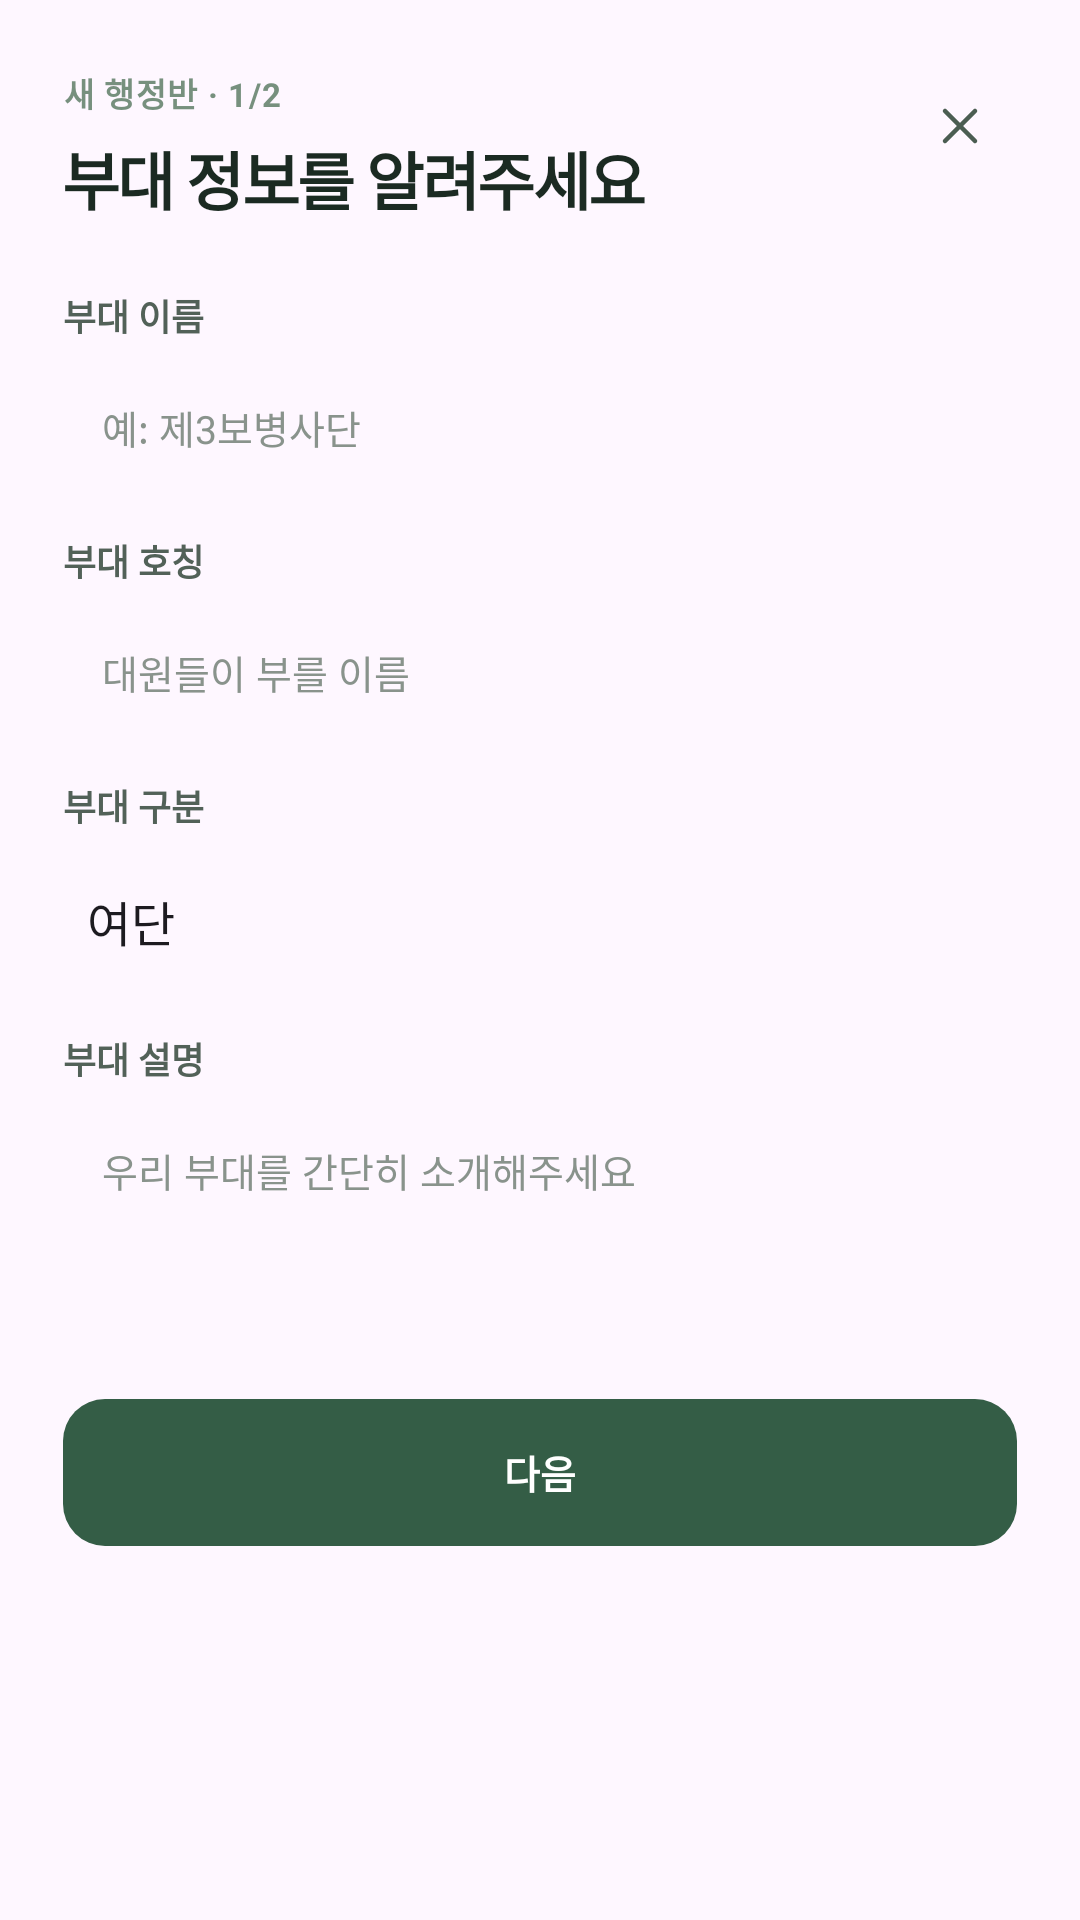

Reconstruct the res/layout file that produces this screen, plus the resources it refers to.
<!-- AndroidManifest.xml: application theme Theme.Jjamyechan -->
<!-- res/layout/sheet_create_step1.xml -->
<?xml version="1.0" encoding="utf-8"?>
<ScrollView xmlns:android="http://schemas.android.com/apk/res/android"
    xmlns:app="http://schemas.android.com/apk/res-auto"
    android:layout_width="match_parent"
    android:layout_height="wrap_content"
    android:background="@drawable/bg_sheet"
    android:scrollbars="none">

<LinearLayout
    android:layout_width="match_parent"
    android:layout_height="wrap_content"
    android:orientation="vertical"
    android:paddingStart="21dp"
    android:paddingTop="23dp"
    android:paddingEnd="21dp"
    android:paddingBottom="24dp">

    
    <LinearLayout
        android:layout_width="match_parent"
        android:layout_height="wrap_content"
        android:orientation="horizontal">

        <LinearLayout
            android:layout_width="0dp"
            android:layout_height="wrap_content"
            android:layout_weight="1"
            android:orientation="vertical">

            <TextView
                android:id="@+id/tv_sheet_kicker"
                style="@style/JjamText.Kicker"
                android:layout_width="wrap_content"
                android:layout_height="wrap_content"
                android:text="@string/create_kicker_step1" />

            <TextView
                android:id="@+id/tv_sheet_title"
                style="@style/JjamText.SheetTitle"
                android:layout_width="wrap_content"
                android:layout_height="wrap_content"
                android:layout_marginTop="5dp"
                android:text="@string/create_title_step1" />
        </LinearLayout>

        <ImageButton
            android:id="@+id/btn_close"
            android:layout_width="@dimen/icon_button"
            android:layout_height="@dimen/icon_button"
            android:background="@drawable/bg_icon_button"
            android:contentDescription="@string/action_close"
            android:padding="9dp"
            android:scaleType="fitCenter"
            android:src="@drawable/ic_close"
            app:tint="@color/icon_default" />
    </LinearLayout>

    <LinearLayout
        android:layout_width="match_parent"
        android:layout_height="wrap_content"
        android:layout_marginTop="22dp"
        android:orientation="vertical">

        <TextView
            style="@style/JjamText.FormLabel"
            android:layout_width="wrap_content"
            android:layout_height="wrap_content"
            android:layout_marginTop="0dp"
            android:text="@string/label_unit_name" />

        <EditText
            android:id="@+id/et_unit_name"
            style="@style/JjamInput"
            android:autofillHints=""
            android:hint="@string/hint_unit_name" />
        <TextView
            style="@style/JjamText.FormLabel"
            android:layout_width="wrap_content"
            android:layout_height="wrap_content"
            android:layout_marginTop="14dp"
            android:text="@string/label_unit_nickname" />

        <EditText
            android:id="@+id/et_unit_nickname"
            style="@style/JjamInput"
            android:autofillHints=""
            android:hint="@string/hint_unit_nickname_create" />
        <TextView
            style="@style/JjamText.FormLabel"
            android:layout_width="wrap_content"
            android:layout_height="wrap_content"
            android:layout_marginTop="14dp"
            android:text="@string/label_unit_type" />

        <Spinner
            android:id="@+id/sp_unit_type"
            style="@style/JjamSpinner"
            android:entries="@array/unit_types" />
        <TextView
            style="@style/JjamText.FormLabel"
            android:layout_width="wrap_content"
            android:layout_height="wrap_content"
            android:layout_marginTop="14dp"
            android:text="@string/label_unit_desc" />

        <EditText
            android:id="@+id/et_unit_desc"
            style="@style/JjamInput"
            android:autofillHints=""
            android:hint="@string/hint_unit_desc"
            android:gravity="top"
            android:inputType="textMultiLine"
            android:maxLines="5"
            android:minHeight="76dp" />
    </LinearLayout>

    <com.google.android.material.button.MaterialButton
        android:id="@+id/btn_next"
        style="@style/JjamButton"
        android:layout_width="match_parent"
        android:layout_marginTop="22dp"
        android:text="@string/action_next" />

</LinearLayout>
</ScrollView>
<!-- resources referenced by this layout -->
<resources>
  <string-array name="unit_types">
          <item>여단</item>
          <item>대대</item>
          <item>사단</item>
      </string-array>
  <color name="icon_default">#FF4B5D52</color>
  <dimen name="icon_button">38dp</dimen>
  <!-- drawable ic_close (drawable) -->
  <?xml version="1.0" encoding="utf-8"?>
  <vector xmlns:android="http://schemas.android.com/apk/res/android"
      android:width="24dp"
      android:height="24dp"
      android:viewportWidth="24"
      android:viewportHeight="24">
      <path
          android:pathData="m6 6 12 12M18 6 6 18"
          android:strokeWidth="1.8"
          android:strokeColor="#FF000000"
          android:strokeLineCap="round"
          android:strokeLineJoin="round" />
  </vector>
  <string name="action_close">닫기</string>
  <string name="action_next">다음</string>
  <string name="create_kicker_step1">새 행정반 · 1/2</string>
  <string name="create_title_step1">부대 정보를 알려주세요</string>
  <string name="hint_unit_desc">우리 부대를 간단히 소개해주세요</string>
  <string name="hint_unit_name">예: 제3보병사단</string>
  <string name="hint_unit_nickname_create">대원들이 부를 이름</string>
  <string name="label_unit_desc">부대 설명</string>
  <string name="label_unit_name">부대 이름</string>
  <string name="label_unit_nickname">부대 호칭</string>
  <string name="label_unit_type">부대 구분</string>
  <style name="JjamButton" parent="Widget.Material3.Button">
          <item name="android:layout_height">49dp</item>
          <item name="android:insetTop">0dp</item>
          <item name="android:insetBottom">0dp</item>
          <item name="cornerRadius">14dp</item>
          <item name="backgroundTint">@color/primary</item>
          <item name="android:textColor">@color/on_dark</item>
          <item name="android:textSize">@dimen/text_body</item>
          <item name="android:textStyle">bold</item>
      </style>
  <style name="JjamSpinner">
          <item name="android:layout_width">match_parent</item>
          <item name="android:layout_height">46dp</item>
          <item name="android:layout_marginTop">7dp</item>
          <item name="android:background">@drawable/bg_spinner</item>
          <item name="android:paddingEnd">32dp</item>
          <item name="android:popupBackground">@color/surface</item>
      </style>
  <style name="JjamText.FormLabel">
          <item name="android:textSize">@dimen/text_caption</item>
          <item name="android:textStyle">bold</item>
          <item name="android:textColor">@color/form_label</item>
      </style>
  <style name="JjamText.Kicker">
          <item name="android:textSize">@dimen/text_tiny</item>
          <item name="android:textStyle">bold</item>
          <item name="android:textColor">@color/text_kicker</item>
          <item name="android:letterSpacing">0.04</item>
          <item name="android:textAllCaps">true</item>
      </style>
  <style name="JjamText.SheetTitle">
          <item name="android:textSize">21sp</item>
          <item name="android:textStyle">bold</item>
          <item name="android:letterSpacing">-0.04</item>
      </style>
  <style name="Theme.Jjamyechan" parent="Base.Theme.Jjamyechan" />
  <color name="label_icon_bg">#FFE8EEE2</color>
  <color name="primary">#FF345D46</color>
  <color name="on_dark">#FFFFFFFF</color>
  <dimen name="text_body">13sp</dimen>
  <color name="input_text">#FF293E31</color>
  <color name="text_muted">#FF89938C</color>
  <color name="surface">#FFFFFFFF</color>
  <dimen name="text_caption">12sp</dimen>
  <color name="form_label">#FF526158</color>
  <dimen name="text_tiny">11sp</dimen>
  <color name="text_kicker">#FF77907E</color>
  <style name="Base.Theme.Jjamyechan" parent="Theme.Material3.DayNight.NoActionBar">
          
          
          <item name="colorPrimary">@color/primary</item>
          <item name="colorOnPrimary">@color/on_dark</item>
      </style>
</resources>
